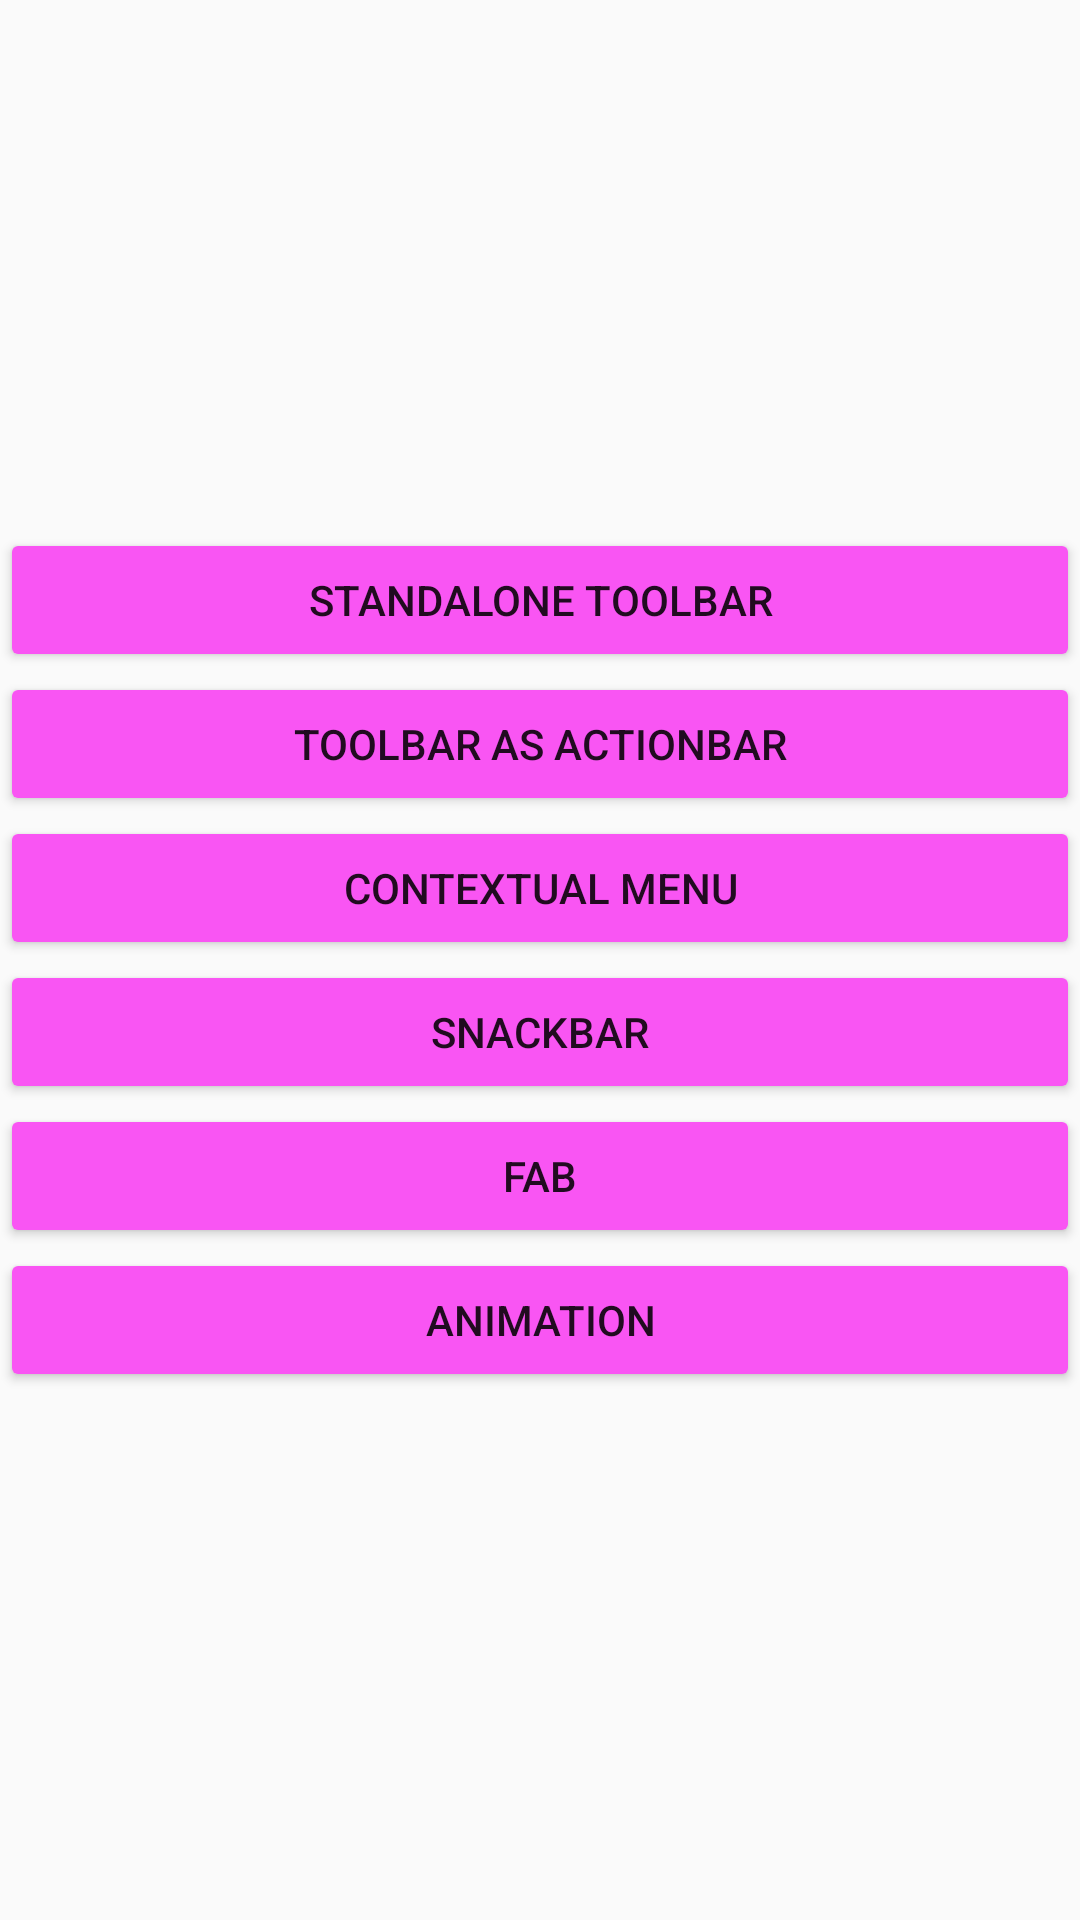

Write the Android layout XML for this screen, with the resource values it uses.
<!-- AndroidManifest.xml: application theme AppMaterialTheme -->
<!-- res/layout/activity_main.xml -->
<?xml version="1.0" encoding="utf-8"?>
<LinearLayout xmlns:android="http://schemas.android.com/apk/res/android"
    xmlns:app="http://schemas.android.com/apk/res-auto"
    xmlns:tools="http://schemas.android.com/tools"
    android:layout_width="match_parent"
    android:layout_height="match_parent"
    android:orientation="vertical"
    android:gravity="center"
    tools:context=".MainActivity">


    <Button
        android:onClick="showStandaloneToolbar"
        android:id="@+id/standaloneToolbar"
        android:layout_width="match_parent"
        android:layout_height="wrap_content"
        android:text="Standalone Toolbar"
        tools:layout_editor_absoluteX="148dp"
        tools:layout_editor_absoluteY="28dp" />
    <Button
        android:onClick="showToolbarAsActionBar"
        android:id="@+id/toolbarAsActionBar"
        android:layout_width="match_parent"
        android:layout_height="wrap_content"
        android:text="Toolbar As ActionBar"
        tools:layout_editor_absoluteX="148dp"
        tools:layout_editor_absoluteY="28dp" />

    <Button
        android:id="@+id/contextualMenu"
        android:layout_width="match_parent"
        android:layout_height="wrap_content"
        android:text="Contextual Menu"
        android:onClick="ShowContextualMenu"
        tools:layout_editor_absoluteX="148dp"
        tools:layout_editor_absoluteY="28dp" />
    <Button
        android:id="@+id/snackbar_id"
        android:layout_width="match_parent"
        android:layout_height="wrap_content"
        android:text="Snackbar"
        android:onClick="showSnackbar"
        tools:layout_editor_absoluteX="148dp"
        tools:layout_editor_absoluteY="28dp" />
    <Button
        android:id="@+id/fab_id"
        android:layout_width="match_parent"
        android:layout_height="wrap_content"
        android:text="FAB"
        android:onClick="showFAB"
        tools:layout_editor_absoluteX="148dp"
        tools:layout_editor_absoluteY="28dp" />
    <Button
        android:id="@+id/animation_id"
        android:layout_width="match_parent"
        android:layout_height="wrap_content"
        android:text="Animation"
        android:onClick="showAnimation"
        tools:layout_editor_absoluteX="148dp"
        tools:layout_editor_absoluteY="28dp" />






</LinearLayout>
<!-- resources referenced by this layout -->
<resources>
  <style name="AppMaterialTheme" parent="SuperMaterialTheme">
          
      </style>
  <style name="SuperMaterialTheme" parent="Theme.AppCompat.Light.NoActionBar">
          
  
          <item name="colorPrimary">@color/colorPrimary</item>
          <item name="colorPrimaryDark">@color/colorPrimaryDark</item>
          <item name="colorAccent">@color/colorAccent</item>
          <item name="colorControlHighlight">#edea0d</item>
          <item name="colorButtonNormal">#f955f3</item>
          <item name="colorControlActivated">#0cf427</item>
          <item name="windowActionModeOverlay">true</item>
          <item name="actionModeStyle">@style/MyActionMode</item>
      </style>
  <color name="colorPrimary">#3f51b5</color>
  <color name="colorPrimaryDark">#303f9f</color>
  <color name="colorAccent">#ff4081</color>
  <style name="MyActionMode" parent="@style/Widget.AppCompat.ActionMode">
          <item name="background">@color/contextual_background</item>
          <item name="titleTextStyle">@style/MyTextStyle</item>
          //---Change default icon of the Action Mode
          <item name="actionModeCloseDrawable">@drawable/back</item>
      </style>
  <color name="contextual_background">#ffff00</color>
  <style name="MyTextStyle" parent="@style/TextAppearance.AppCompat.Widget.ActionBar.Title">
          <item name="android:textColor">@color/contextualText</item>
      </style>
  <!-- drawable back: png bitmap (drawable, 186 bytes) -->
  <color name="contextualText">#838444</color>
</resources>
